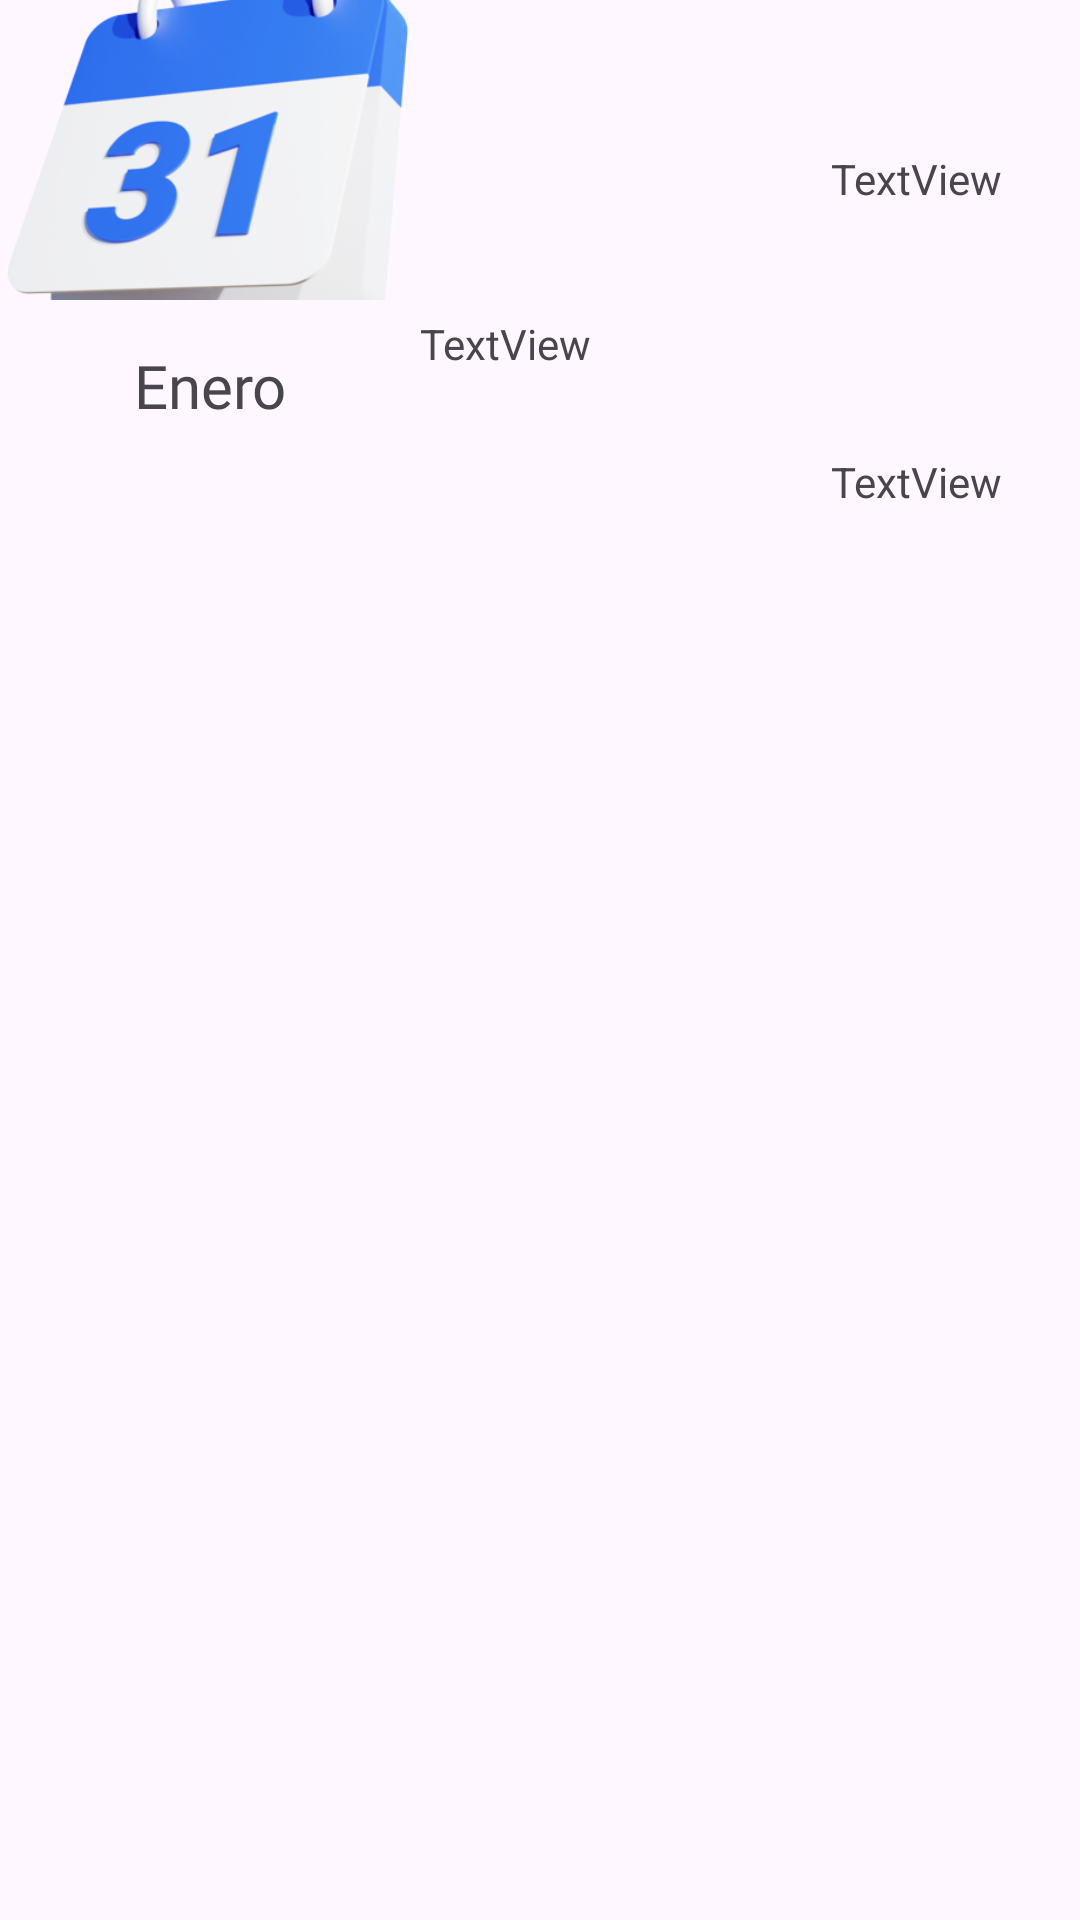

Layout XML and referenced resources for this Android screen:
<!-- AndroidManifest.xml: application theme Theme.Listapersonalizada -->
<!-- res/layout/lista_estadistica_reciclaje.xml -->
<?xml version="1.0" encoding="utf-8"?>
<androidx.constraintlayout.widget.ConstraintLayout xmlns:android="http://schemas.android.com/apk/res/android"
    xmlns:app="http://schemas.android.com/apk/res-auto"
    xmlns:tools="http://schemas.android.com/tools"
    android:layout_width="match_parent"
    android:layout_height="match_parent">

    <LinearLayout
        android:layout_width="418dp"
        android:layout_height="250dp"
        android:orientation="horizontal"
        tools:layout_editor_absoluteX="1dp"
        tools:layout_editor_absoluteY="1dp">

        <LinearLayout
            android:layout_width="140dp"
            android:layout_height="match_parent"
            android:orientation="vertical">

            <ImageView
                android:id="@+id/imageView3"
                android:layout_width="match_parent"
                android:layout_height="100dp"
                android:scaleType="centerCrop"
                app:srcCompat="@mipmap/calendar_icon" />

            <TextView
                android:id="@+id/mes"
                android:layout_width="match_parent"
                android:layout_height="wrap_content"
                android:layout_marginTop="15dp"
                android:fontFamily="@font/russo_one"
                android:text="Enero"
                android:textAlignment="center"
                android:textSize="20sp" />

        </LinearLayout>

        <LinearLayout
            android:layout_width="137dp"
            android:layout_height="match_parent"
            android:orientation="vertical">

            <ImageView
                android:id="@+id/imagenMaterial"
                android:layout_width="match_parent"
                android:layout_height="105dp"
                android:scaleType="centerInside"
                tools:srcCompat="@mipmap/carton_icon" />

            <TextView
                android:id="@+id/material"
                android:layout_width="match_parent"
                android:layout_height="wrap_content"
                android:text="TextView" />
        </LinearLayout>

        <LinearLayout
            android:layout_width="match_parent"
            android:layout_height="match_parent"
            android:orientation="vertical">

            <LinearLayout
                android:layout_width="88dp"
                android:layout_height="94dp"
                android:orientation="vertical">

                <ImageView
                    android:id="@+id/imageView4"
                    android:layout_width="match_parent"
                    android:layout_height="50dp"
                    android:scaleType="centerInside"
                    tools:srcCompat="@mipmap/bascula_icon" />

                <TextView
                    android:id="@+id/peso"
                    android:layout_width="match_parent"
                    android:layout_height="wrap_content"
                    android:text="TextView" />
            </LinearLayout>

            <LinearLayout
                android:layout_width="81dp"
                android:layout_height="104dp"
                android:orientation="vertical">

                <ImageView
                    android:id="@+id/imageView4"
                    android:layout_width="match_parent"
                    android:layout_height="57dp"
                    android:scaleType="centerInside"
                    tools:srcCompat="@mipmap/dinero_icon" />

                <TextView
                    android:id="@+id/precio"
                    android:layout_width="match_parent"
                    android:layout_height="wrap_content"
                    android:text="TextView" />
            </LinearLayout>
        </LinearLayout>

    </LinearLayout>

</androidx.constraintlayout.widget.ConstraintLayout>
<!-- resources referenced by this layout -->
<resources>
  <!-- mipmap bascula_icon: png bitmap (mipmap-hdpi, 87102 bytes) -->
  <!-- mipmap calendar_icon: png bitmap (mipmap-hdpi, 85268 bytes) -->
  <!-- mipmap carton_icon: png bitmap (mipmap-hdpi, 71576 bytes) -->
  <!-- mipmap dinero_icon: png bitmap (mipmap-hdpi, 90300 bytes) -->
  <style name="Theme.Listapersonalizada" parent="Base.Theme.Listapersonalizada" />
  <style name="Base.Theme.Listapersonalizada" parent="Theme.Material3.DayNight.NoActionBar">
          
          
      </style>
</resources>
